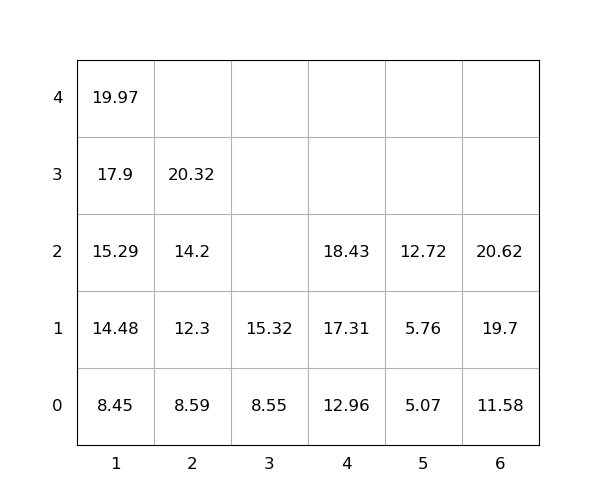

Source data for this figure (header and first rows):
idx, loc_x, loc_y, loc_z, weight, group, score, seq, reloc, size(ft)
1, 6, 0, 0, 11.58, 0, 11.58, 1, 0, 20
2, 6, 0, 1, 19.7, 0, 19.7, 2, 0, 20
3, 4, 0, 0, 12.96, 0, 12.96, 3, 0, 20
4, 6, 0, 2, 20.62, 0, 20.62, 4, 0, 20
5, 1, 0, 0, 8.45, 0, 8.45, 5, 0, 20
6, 1, 0, 1, 14.48, 0, 14.48, 6, 0, 20
7, 2, 0, 0, 8.59, 0, 8.59, 7, 0, 20
8, 1, 0, 2, 15.29, 0, 15.29, 8, 0, 20
9, 1, 0, 3, 17.9, 0, 17.9, 9, 0, 20
10, 2, 0, 1, 12.3, 0, 12.3, 10, 0, 20
11, 3, 0, 0, 8.55, 0, 8.55, 11, 0, 20
12, 3, 0, 1, 15.32, 0, 15.32, 12, 0, 20
13, 1, 0, 4, 19.97, 0, 19.97, 13, 0, 20
14, 5, 0, 0, 5.07, 0, 5.07, 14, 0, 20
15, 5, 0, 1, 5.76, 0, 5.76, 15, 0, 20
16, 4, 0, 1, 17.31, 0, 17.31, 16, 0, 20
17, 2, 0, 2, 14.2, 0, 14.2, 17, 0, 20
18, 2, 0, 3, 20.32, 0, 20.32, 18, 0, 20
19, 5, 0, 2, 12.72, 0, 12.72, 19, 0, 20
20, 4, 0, 2, 18.43, 0, 18.43, 20, 0, 20
